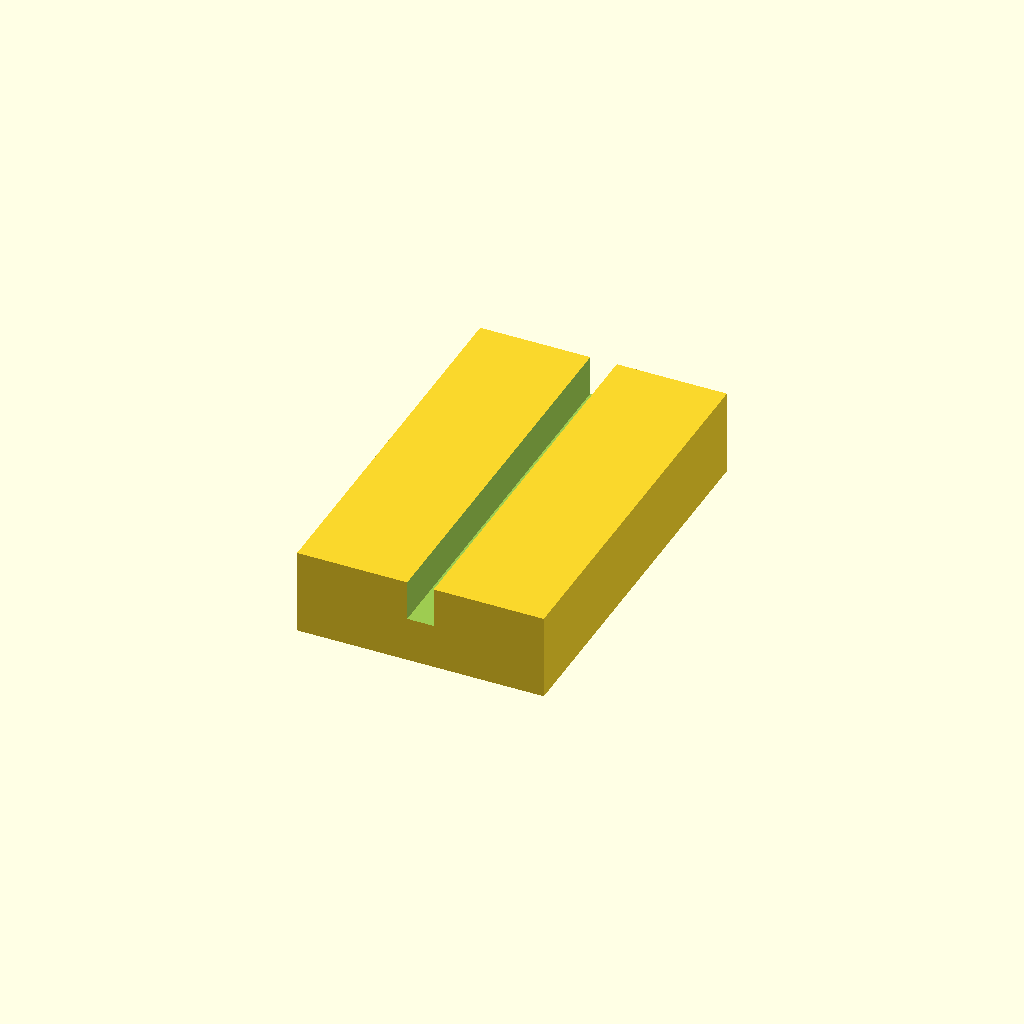
Cell 1 — every parameter at its default value.
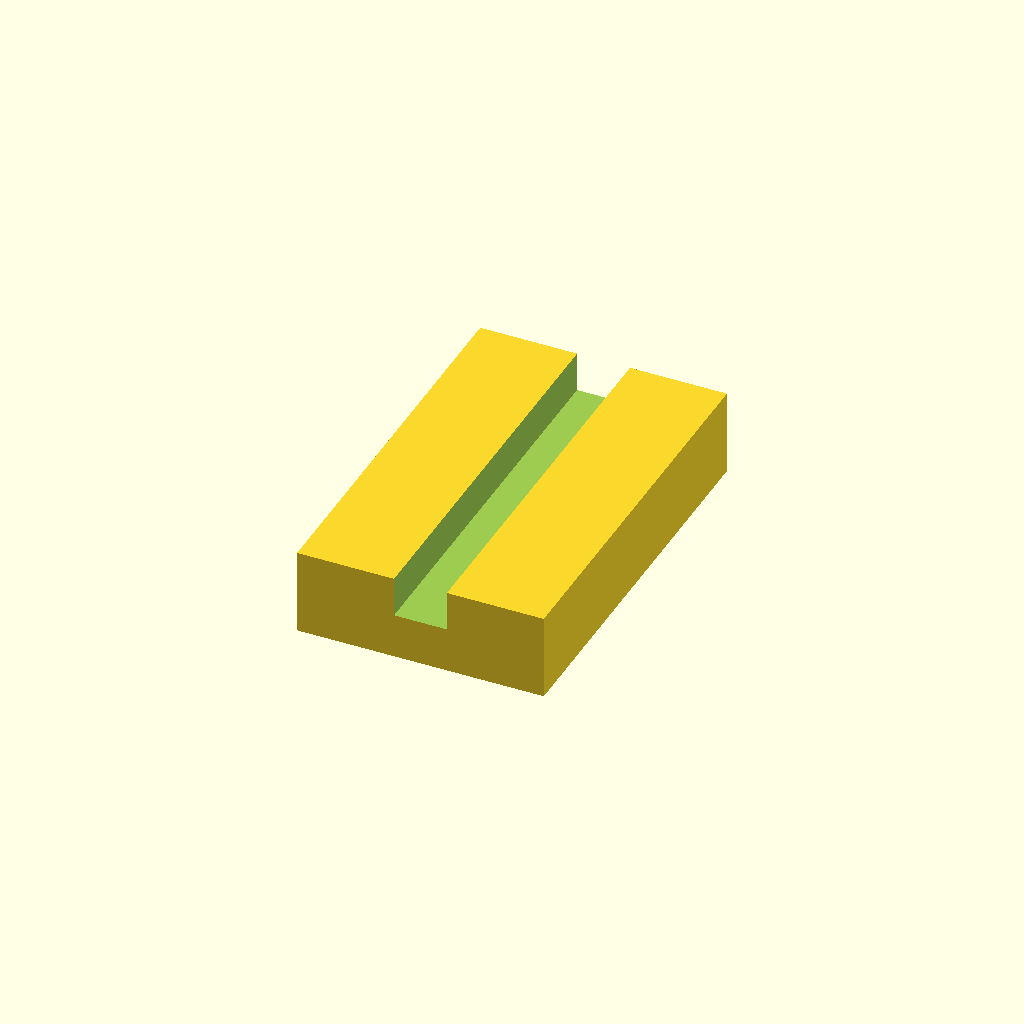
Cell 2 — cutWid set to 10.5, the other parameters unchanged.
All cells are drawn from one camera (rotation 55°, 0°, 25°, orthographic, colour scheme Cornfield), so only the parameter changes between them.
The OpenSCAD source (toys/magnet-doll/pony-base.scad):
cutWid = 5.25;

difference() { 
   translate([-49/2,0,0]) cube([49,78,17]);
   translate([-cutWid/2,-0.25,17-8]) cube([cutWid,78.5,9]);
}
Parameter table extracted from the source (name, type, default, range or options):
cutWid: number, default 5.25
